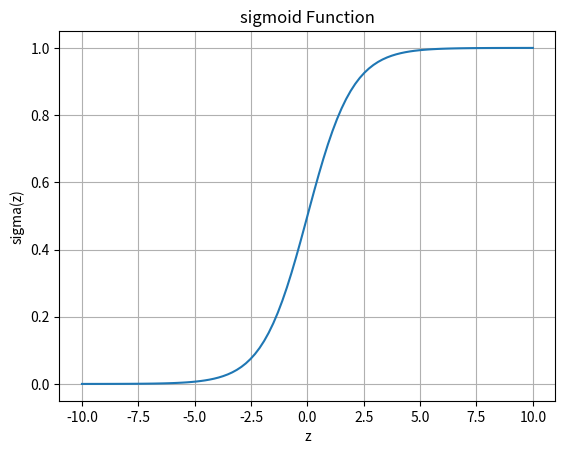

Write the Python code that produced this figure.
import numpy as np

import matplotlib.pyplot as plt


#sigmoid function
def sigmoid(z):
    return 1/(1+np.exp(-z))

#generate values
z=np.linspace(-10,10,100)
sigmoid_values=sigmoid(z)

#plot
plt.plot(z,sigmoid_values)
plt.title("sigmoid Function")
plt.xlabel("z")
plt.ylabel("sigma(z)")
plt.grid()
plt.show()